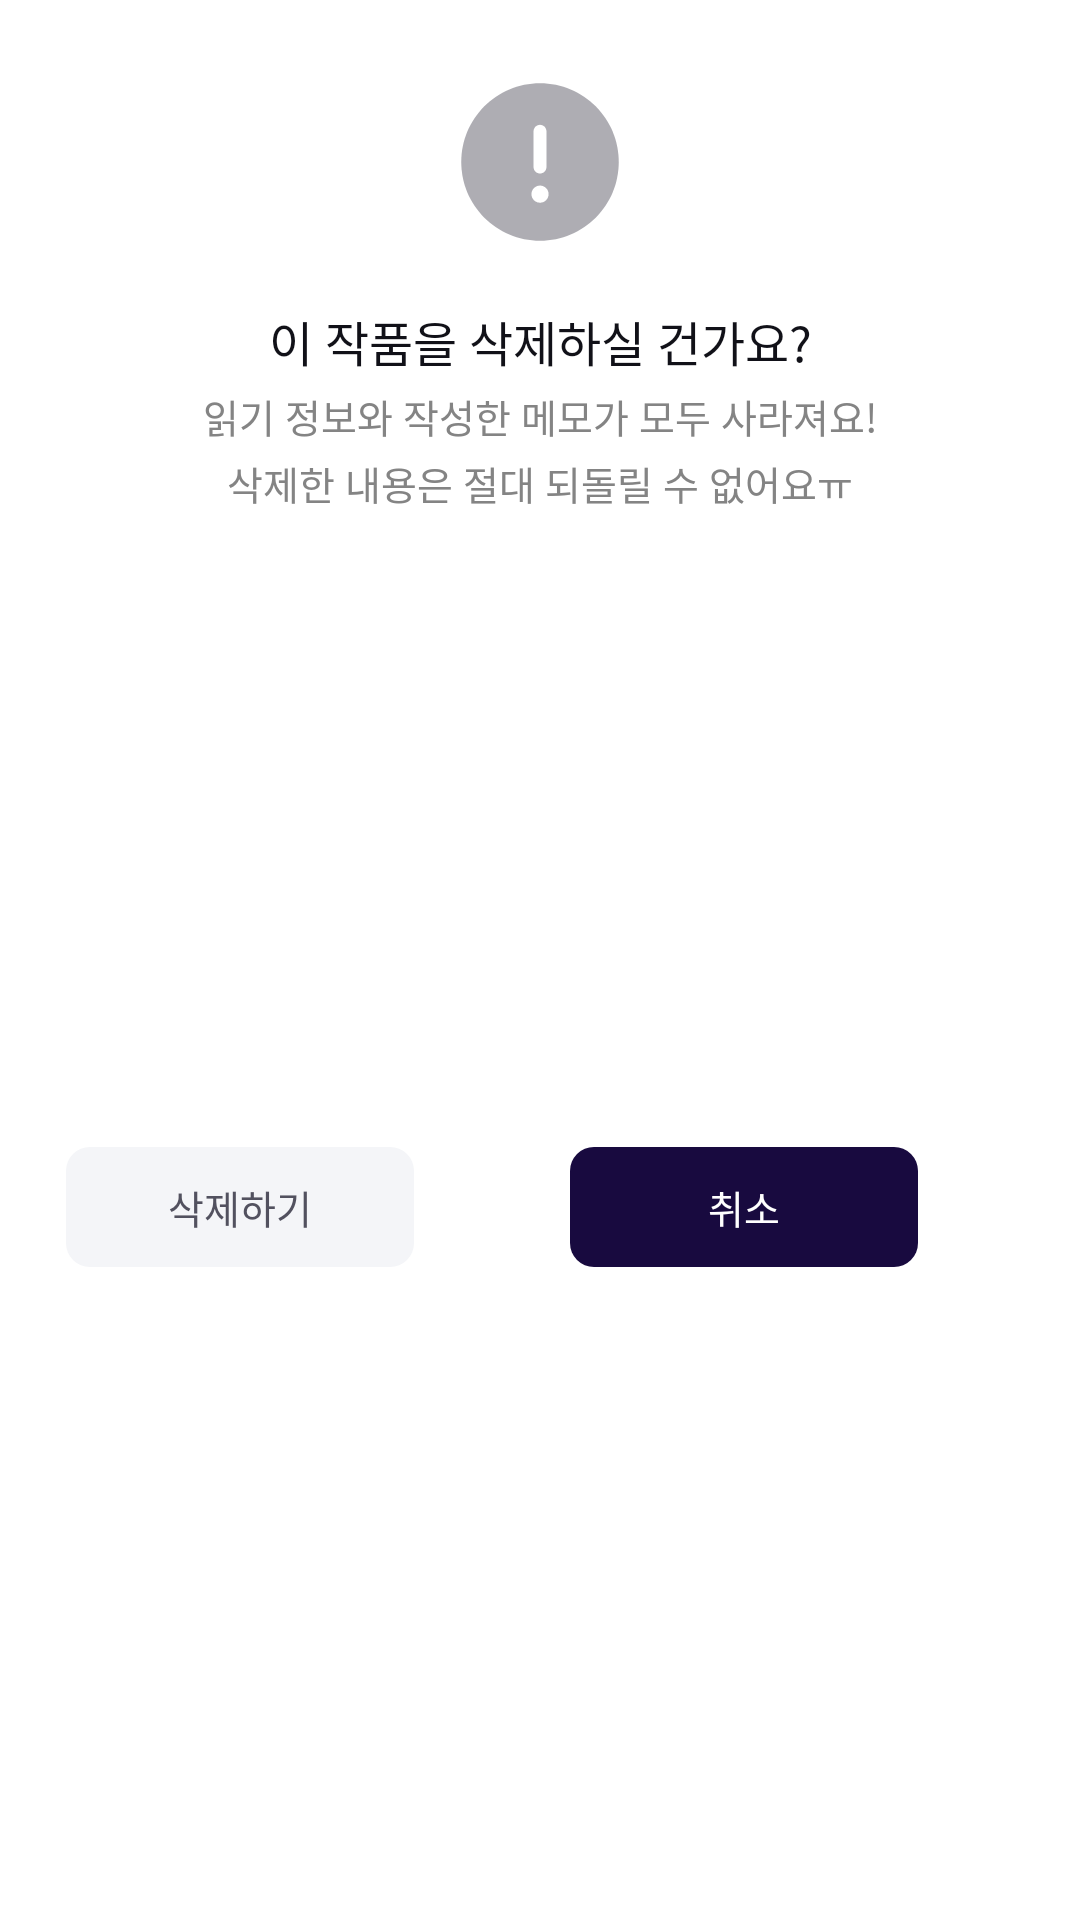

The Android layout XML behind this screen, and the referenced resources:
<!-- AndroidManifest.xml: application theme Theme.Websoso -->
<!-- res/layout/dialog_novel_delete.xml -->
<?xml version="1.0" encoding="utf-8"?>
<androidx.constraintlayout.widget.ConstraintLayout xmlns:android="http://schemas.android.com/apk/res/android"
    xmlns:app="http://schemas.android.com/apk/res-auto"
    android:layout_width="wrap_content"
    android:layout_height="wrap_content"
    android:background="@drawable/bg_white_radius_12dp"
    android:paddingHorizontal="22dp"
    android:paddingVertical="24dp">

    <ImageView
        android:id="@+id/ivDialogNovelDeleteWarning"
        android:layout_width="wrap_content"
        android:layout_height="wrap_content"
        android:src="@drawable/ic_warning_circle"
        app:layout_constraintEnd_toEndOf="parent"
        app:layout_constraintStart_toStartOf="parent"
        app:layout_constraintTop_toTopOf="parent" />

    <TextView
        android:id="@+id/tvDialogNovelDeleteTitle"
        android:layout_width="wrap_content"
        android:layout_height="wrap_content"
        android:layout_marginTop="18dp"
        android:text="@string/dialog_novel_delete_title"
        android:textAppearance="@style/title2"
        android:textColor="@color/black"
        app:layout_constraintEnd_toEndOf="parent"
        app:layout_constraintStart_toStartOf="parent"
        app:layout_constraintTop_toBottomOf="@id/ivDialogNovelDeleteWarning" />

    <TextView
        android:id="@+id/tvDialogNovelDeleteContent"
        android:layout_width="wrap_content"
        android:layout_height="wrap_content"
        android:layout_marginTop="4dp"
        android:gravity="center_horizontal"
        android:text="@string/dialog_novel_delete_content"
        android:textAppearance="@style/label1"
        android:textColor="@color/gray_30_848484"
        app:layout_constraintEnd_toEndOf="parent"
        app:layout_constraintStart_toStartOf="parent"
        app:layout_constraintTop_toBottomOf="@id/tvDialogNovelDeleteTitle" />

    <TextView
        android:id="@+id/tvDialogNovelDeleteDropBtn"
        android:layout_width="116dp"
        android:layout_height="40dp"
        android:layout_marginTop="18dp"
        android:background="@drawable/bg_gray50_radius_8dp"
        android:gravity="center"
        android:text="@string/dialog_novel_delete_drop"
        android:textAppearance="@style/label1"
        android:textColor="@color/gray_300_52515F"
        app:layout_constraintBottom_toBottomOf="parent"
        app:layout_constraintStart_toStartOf="parent"
        app:layout_constraintTop_toBottomOf="@id/tvDialogNovelDeleteContent" />

    <TextView
        android:id="@+id/tvDialogNovelDeleteDismissBtn"
        android:layout_width="116dp"
        android:layout_height="40dp"
        android:layout_marginStart="20dp"
        android:background="@drawable/bg_primary200_radius_8dp"
        android:gravity="center"
        android:text="@string/dialog_novel_delete_dismiss"
        android:textAppearance="@style/label1"
        android:textColor="@color/white"
        app:layout_constraintBottom_toBottomOf="@id/tvDialogNovelDeleteDropBtn"
        app:layout_constraintEnd_toEndOf="parent"
        app:layout_constraintStart_toEndOf="@id/tvDialogNovelDeleteDropBtn"
        app:layout_constraintTop_toTopOf="@id/tvDialogNovelDeleteDropBtn" />
</androidx.constraintlayout.widget.ConstraintLayout>
<!-- resources referenced by this layout -->
<resources>
  <color name="black">#FF111118</color>
  <color name="gray_300_52515F">#52515F</color>
  <color name="gray_30_848484">#848484</color>
  <color name="white">#FFFFFFFF</color>
  <!-- drawable bg_gray50_radius_8dp (drawable) -->
  <?xml version="1.0" encoding="utf-8"?>
  <shape xmlns:android="http://schemas.android.com/apk/res/android">
      <solid android:color="@color/gray_50_F4F5F8" />
      <corners android:radius="8dp" />
  </shape>
  <!-- drawable bg_primary200_radius_8dp (drawable) -->
  <?xml version="1.0" encoding="utf-8"?>
  <shape xmlns:android="http://schemas.android.com/apk/res/android">
      <solid android:color="@color/primary_200_180A3F" />
      <corners android:radius="8dp" />
  </shape>
  <!-- drawable bg_white_radius_12dp (drawable) -->
  <?xml version="1.0" encoding="utf-8"?>
  <shape xmlns:android="http://schemas.android.com/apk/res/android">
      <solid android:color="@color/white" />
  
      <corners android:radius="12dp" />
  </shape>
  <!-- drawable ic_warning_circle (drawable) -->
  <vector xmlns:android="http://schemas.android.com/apk/res/android"
      android:width="60dp"
      android:height="60dp"
      android:viewportWidth="60"
      android:viewportHeight="60">
    <path
        android:pathData="M56.25,30C56.25,44.497 44.497,56.25 30,56.25C15.503,56.25 3.75,44.497 3.75,30C3.75,15.503 15.503,3.75 30,3.75C44.497,3.75 56.25,15.503 56.25,30Z"
        android:fillColor="#AEADB3"/>
    <path
        android:pathData="M30,37.853C28.977,37.853 28.032,38.399 27.52,39.285C27.009,40.171 27.009,41.262 27.52,42.148C28.032,43.034 28.977,43.58 30,43.58C31.582,43.58 32.864,42.298 32.864,40.717C32.864,39.135 31.582,37.853 30,37.853ZM30,33.837C28.814,33.837 27.853,32.875 27.853,31.689V19.757C27.853,18.571 28.814,17.609 30,17.609C31.187,17.609 32.148,18.571 32.148,19.757V31.689C32.148,32.875 31.187,33.837 30,33.837Z"
        android:fillColor="#ffffff"/>
  </vector>
  <string name="dialog_novel_delete_content">읽기 정보와 작성한 메모가 모두 사라져요!\n삭제한 내용은 절대 되돌릴 수 없어요ㅠ</string>
  <string name="dialog_novel_delete_dismiss">취소</string>
  <string name="dialog_novel_delete_drop">삭제하기</string>
  <string name="dialog_novel_delete_title">이 작품을 삭제하실 건가요?</string>
  <style name="label1">
          <item name="fontFamily">@font/pretendard_regular</item>
          <item name="android:textSize">13dp</item>
          <item name="lineHeight">19dp</item>
      </style>
  <style name="title2">
          <item name="fontFamily">@font/pretendard_semibold</item>
          <item name="android:textSize">16dp</item>
          <item name="lineHeight">22dp</item>
      </style>
  <style name="Theme.Websoso" parent="Base.Theme.Websoso" />
  <color name="gray_50_F4F5F8">#F4F5F8</color>
  <color name="primary_200_180A3F">#180A3F</color>
  <style name="Base.Theme.Websoso" parent="Theme.MaterialComponents.Light.NoActionBar">
          <item name="android:windowLightStatusBar">true</item>
          <item name="android:includeFontPadding">false</item>
          <item name="android:windowTranslucentStatus">true</item>
          <item name="android:statusBarColor">@color/white</item>
      </style>
</resources>
